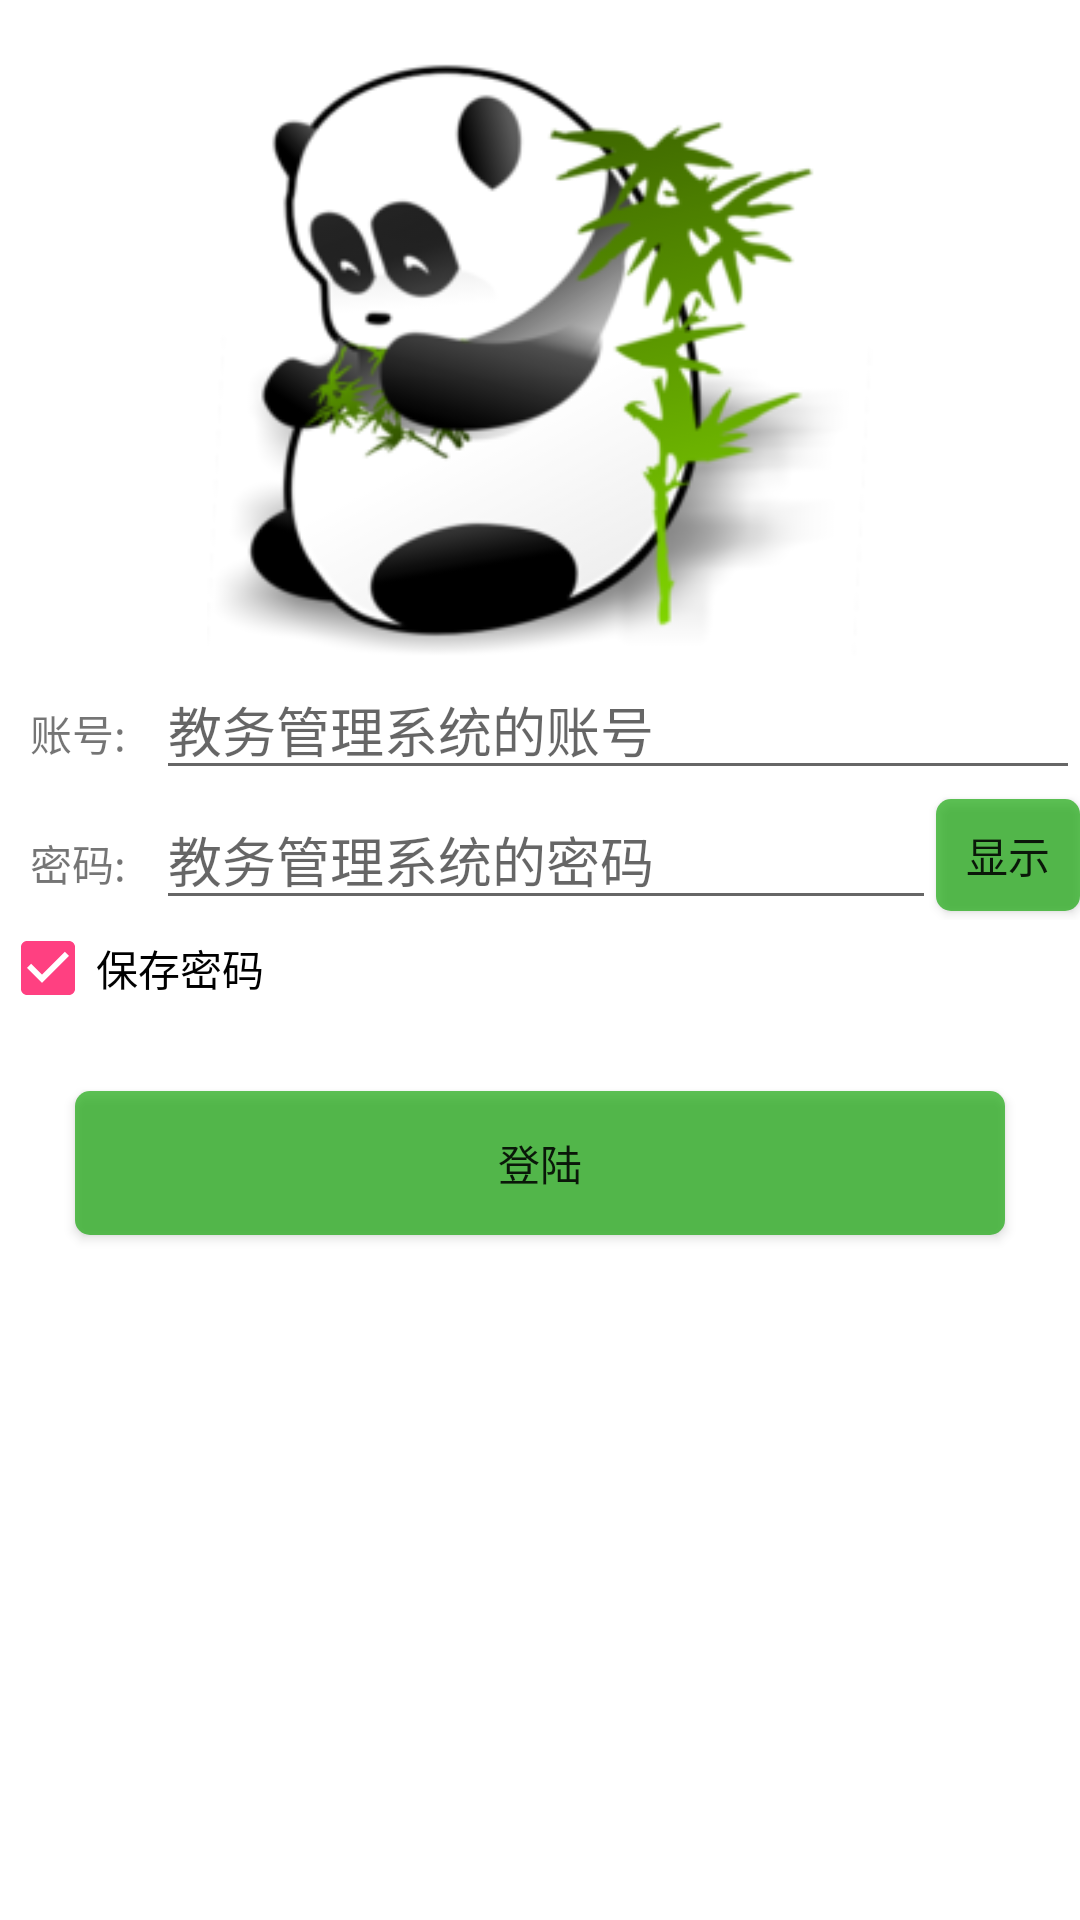

Layout XML and referenced resources for this Android screen:
<!-- AndroidManifest.xml: application theme AppTheme -->
<!-- res/layout/login.xml -->
<?xml version="1.0" encoding="utf-8"?>

<RelativeLayout xmlns:android="http://schemas.android.com/apk/res/android"
    android:orientation="vertical"
    android:background="#ffffffff"
    android:layout_width="match_parent"
    android:layout_height="match_parent">
    <ImageView
        android:id="@+id/img"
        android:src="@mipmap/xiong"
        android:layout_width="match_parent"
        android:layout_height="200dp"
        android:layout_alignParentTop="true"
        android:layout_alignParentLeft="true"
        android:layout_alignParentStart="true"
        android:layout_marginTop="20dp"/>
    <LinearLayout
        android:layout_below="@+id/img"
        android:orientation="vertical"
        android:layout_width="match_parent"
        android:layout_height="wrap_content">

        <LinearLayout
            android:orientation="horizontal"
            android:layout_width="match_parent"
            android:layout_height="wrap_content">
            <TextView
                android:text="账号:"
                android:layout_marginLeft="10dp"
                android:layout_width="wrap_content"
                android:layout_height="wrap_content" />
            <EditText
                android:hint="教务管理系统的账号"
                android:inputType="number"
                android:digits="0123456789"
                android:lines="1"
                android:maxLines="1"
                android:layout_marginLeft="10dp"
                android:id="@+id/user_et"
                android:layout_width="0dp"
                android:layout_weight="1"
                android:layout_height="wrap_content" />

        </LinearLayout>

        <LinearLayout
            android:orientation="horizontal"
            android:layout_width="match_parent"
            android:layout_height="wrap_content">
            <TextView
                android:text="密码:"
                android:layout_marginLeft="10dp"
                android:layout_width="wrap_content"
                android:layout_height="wrap_content" />
            <EditText
                android:hint="教务管理系统的密码"
                android:maxLines="1"
                android:lines="1"
                android:inputType="textWebPassword"
                android:id="@+id/password_et"
                android:layout_marginLeft="10dp"
                android:layout_width="0dp"
                android:layout_weight="1"
                android:layout_height="wrap_content" />

            <Button
                style="?android:attr/buttonStyleSmall"
                android:layout_marginTop="3dp"
                android:layout_marginBottom="3dp"
                android:layout_width="wrap_content"
                android:layout_height="match_parent"
                android:background="@drawable/login_bt"
                android:text="显示"
                android:id="@+id/show_password" />
        </LinearLayout>

        <CheckBox
            android:id="@+id/memory"
            android:text="保存密码"
            android:checked="true"
            android:layout_width="wrap_content"
            android:layout_height="wrap_content" />

        <Button
            android:id="@+id/login_bt"
            android:background="@drawable/login_bt"
            android:layout_margin="25dp"
            android:text="登陆"
            android:layout_gravity="center_horizontal"
            android:layout_width="match_parent"
            android:layout_height="wrap_content" />
    </LinearLayout>

    <ProgressBar
        style="?android:attr/progressBarStyleLarge"
        android:layout_centerInParent="true"
        android:visibility="invisible"
        android:layout_width="wrap_content"
        android:layout_height="wrap_content"
        android:id="@+id/progressBar" />

</RelativeLayout>
<!-- resources referenced by this layout -->
<resources>
  <!-- drawable login_bt (drawable) -->
  <?xml version="1.0" encoding="utf-8"?>
  
  <shape xmlns:android="http://schemas.android.com/apk/res/android"
      android:shape="rectangle">
      <corners android:radius="5dp"/>
      <solid android:color="#aa10a604"/>
  </shape>
  <!-- mipmap xiong: jpg bitmap (mipmap-xxhdpi, 115066 bytes) -->
  <style name="AppTheme" parent="Theme.AppCompat.Light.NoActionBar">
          
          <item name="colorPrimary">@color/colorPrimary</item>
          <item name="colorPrimaryDark">@color/colorPrimaryDark</item>
          <item name="colorAccent">@color/colorAccent</item>
      </style>
  <color name="colorPrimary">#3F51B5</color>
  <color name="colorPrimaryDark">#303F9F</color>
  <color name="colorAccent">#FF4081</color>
</resources>
